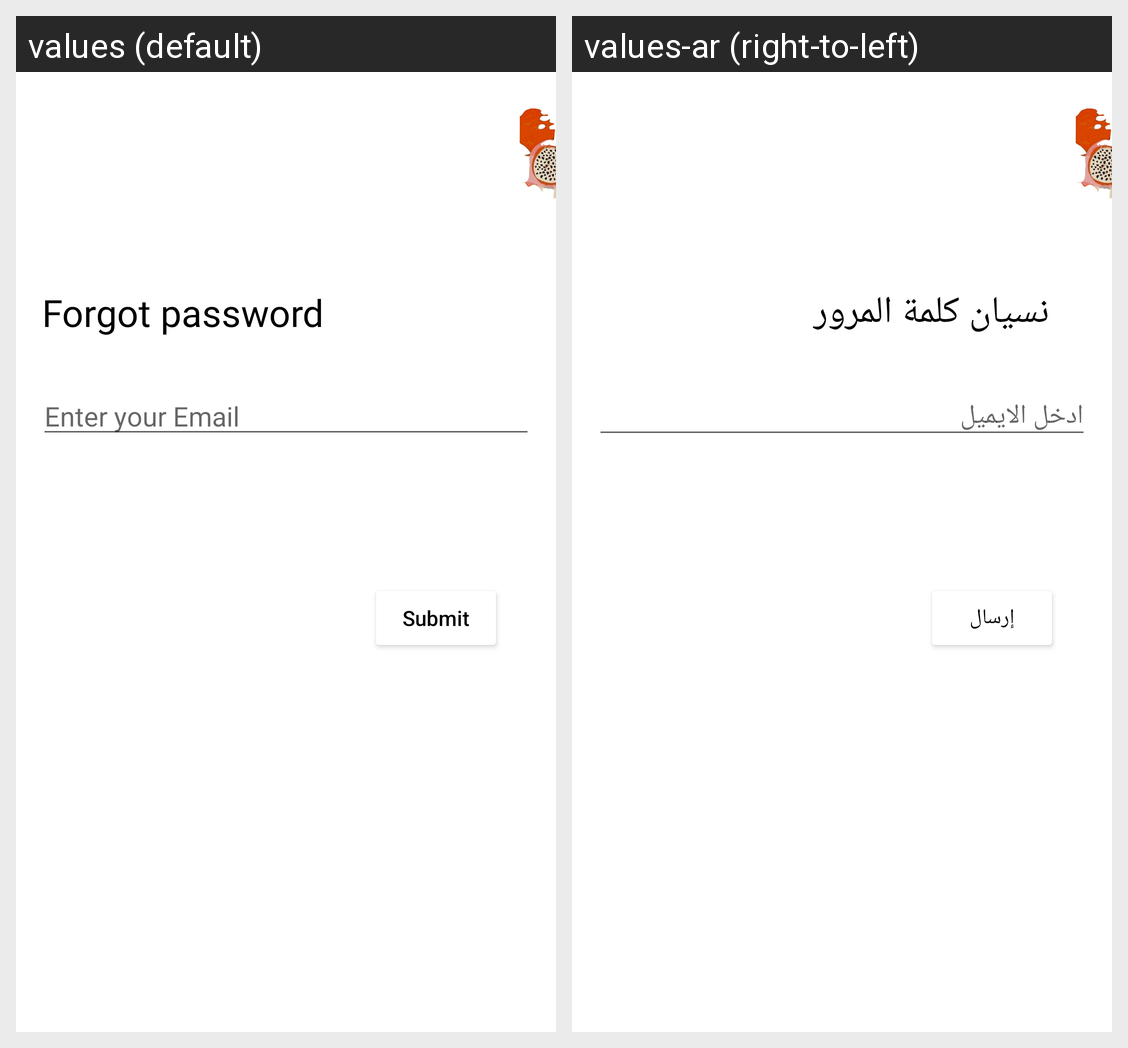

This grid shows one Android layout under two languages. Give, for every string resource on the screen, its name, the default text and each shown locale's text.
Android screen res/layout/fragment_forgot_pass_word.xml rendered under 2 locales, left to right: values (default), values-ar (right-to-left). Device: Nexus 5 (rendered at 1080×1920; each locale shown at half size, 540×960, under a caption strip naming it); theme Theme.FoodLoversCapston2.
Strings drawn on this screen, with the default value and each locale's value (text and hints the layout hard-codes, and strings that could not be matched under every locale, appear in the picture but are not listed):

forgot_Password
  values: Forgot password
  values-ar: نسيان كلمة المرور

enter_your_email_forgot
  values: Enter your Email
  values-ar: ادخل الايميل

submit
  values: Submit
  values-ar: إرسال
